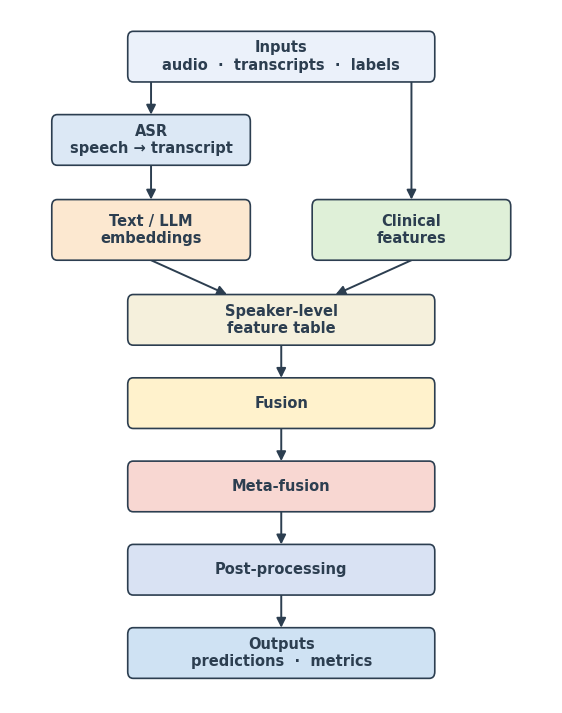

Here is the Python script that generated this plot:
"""
make_pipeline_simple.py
Simplified overview of the multimodal fusion pipeline (text/LLM + clinical only).
Output:  figure/pipeline_simple.pdf  +  figure/pipeline_simple.png (300 dpi)
"""
import matplotlib
matplotlib.use("Agg")
import matplotlib.pyplot as plt
from matplotlib.patches import FancyBboxPatch, FancyArrowPatch
from pathlib import Path

plt.rcParams.update({
    "font.family": "sans-serif",
    "font.sans-serif": ["Helvetica", "Arial", "DejaVu Sans"],
    "font.size": 10,
    "pdf.fonttype": 42,
    "ps.fonttype": 42,
})

EDGE = "#2C3E50"
C = {
    "in":     "#EBF1FA",
    "asr":    "#DCE8F5",
    "text":   "#FCE8D0",
    "clin":   "#DFF0D8",
    "merge":  "#F5F0DC",
    "fusion": "#FFF2CC",
    "meta":   "#F8D7D2",
    "post":   "#D9E2F3",
    "out":    "#CFE2F3",
}

fig, ax = plt.subplots(figsize=(7, 9))
ax.set_xlim(0, 100)
ax.set_ylim(0, 104)
ax.axis("off")


def box(cx, cy, w, h, text, fc, fs=10.5, bold=True):
    ax.add_patch(FancyBboxPatch(
        (cx - w / 2, cy - h / 2), w, h,
        boxstyle="round,pad=0.3,rounding_size=1.0",
        facecolor=fc, edgecolor=EDGE, linewidth=1.2, zorder=3))
    ax.text(cx, cy, text, ha="center", va="center", fontsize=fs,
            fontweight="bold" if bold else "normal", color=EDGE, zorder=4)


def arrow(x1, y1, x2, y2):
    ax.add_patch(FancyArrowPatch(
        (x1, y1), (x2, y2), arrowstyle="-|>", mutation_scale=14,
        lw=1.4, color=EDGE, zorder=2, shrinkA=0, shrinkB=0))


H = 7          # standard box height
W = 56         # standard box width
gap = 12.5

y_in    = 97
y_asr   = y_in - gap
y_mod   = y_asr - gap - 1
y_feat  = y_mod - gap - 1
y_fus   = y_feat - gap
y_meta  = y_fus - gap
y_post  = y_meta - gap
y_out   = y_post - gap

box(50, y_in,  W, H, "Inputs\naudio  ·  transcripts  ·  labels", C["in"])

# audio -> clinical (right), transcripts -> ASR -> text (left)
box(26, y_asr, 36, H, "ASR\nspeech → transcript", C["asr"])
arrow(26, y_in - H/2 - 0.3, 26, y_asr + H/2 + 0.3)

mod_h = 8.5
arrow(26, y_asr - H/2 - 0.3, 26, y_mod + mod_h/2 + 0.3)
box(26, y_mod, 36, mod_h, "Text / LLM\nembeddings", C["text"])

arrow(74, y_in - H/2 - 0.3, 74, y_mod + mod_h/2 + 0.3)
box(74, y_mod, 36, mod_h, "Clinical\nfeatures", C["clin"])

# merge
arrow(26, y_mod - mod_h/2 - 0.3, 40, y_feat + H/2 + 0.3)
arrow(74, y_mod - mod_h/2 - 0.3, 60, y_feat + H/2 + 0.3)

box(50, y_feat, W, H, "Speaker-level\nfeature table", C["merge"])
arrow(50, y_feat - H/2 - 0.3, 50, y_fus + H/2 + 0.3)

box(50, y_fus, W, H, "Fusion", C["fusion"])
arrow(50, y_fus - H/2 - 0.3, 50, y_meta + H/2 + 0.3)

box(50, y_meta, W, H, "Meta-fusion", C["meta"])
arrow(50, y_meta - H/2 - 0.3, 50, y_post + H/2 + 0.3)

box(50, y_post, W, H, "Post-processing", C["post"])
arrow(50, y_post - H/2 - 0.3, 50, y_out + H/2 + 0.3)

box(50, y_out, W, H, "Outputs\npredictions  ·  metrics", C["out"])

out_dir = Path("figure")
out_dir.mkdir(exist_ok=True)
plt.savefig(out_dir / "pipeline_simple.png", dpi=300, bbox_inches="tight", facecolor="white")
plt.savefig(out_dir / "pipeline_simple.pdf", bbox_inches="tight", facecolor="white")
print("Saved figure/pipeline_simple.png and figure/pipeline_simple.pdf")
